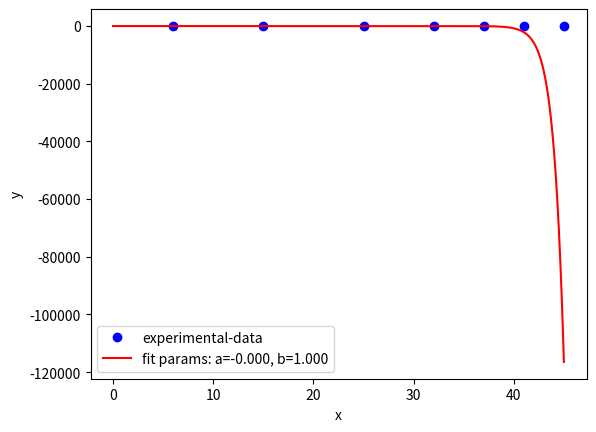

The script that saved this image:
import matplotlib.pyplot as plt
from scipy.optimize import curve_fit
import numpy as np


# Fitting function
def func(x, a, b):
    return a * np.exp(b * x)
    # return a*x+b


# Experimental x and y data points
xData = np.array([6, 15, 25, 32, 37, 41, 45])
yData = np.array([25, 27, 30, 33, 37, 41, 45])

# Plot experimental data points
plt.plot(xData, yData, 'bo', label='experimental-data')

# Initial guess for the parameters
initialGuess = [1.0, 1.0]

# Perform the curve-fit
popt, pcov = curve_fit(func, xData, yData, initialGuess)
print(popt)

# x values for the fitted function
xFit = np.arange(0.0, 45.0, 0.01)

# Plot the fitted function
plt.plot(xFit, func(xFit, *popt), 'r', label='fit params: a=%5.3f, b=%5.3f' % tuple(popt))

plt.xlabel('x')
plt.ylabel('y')
plt.legend()
plt.show()
